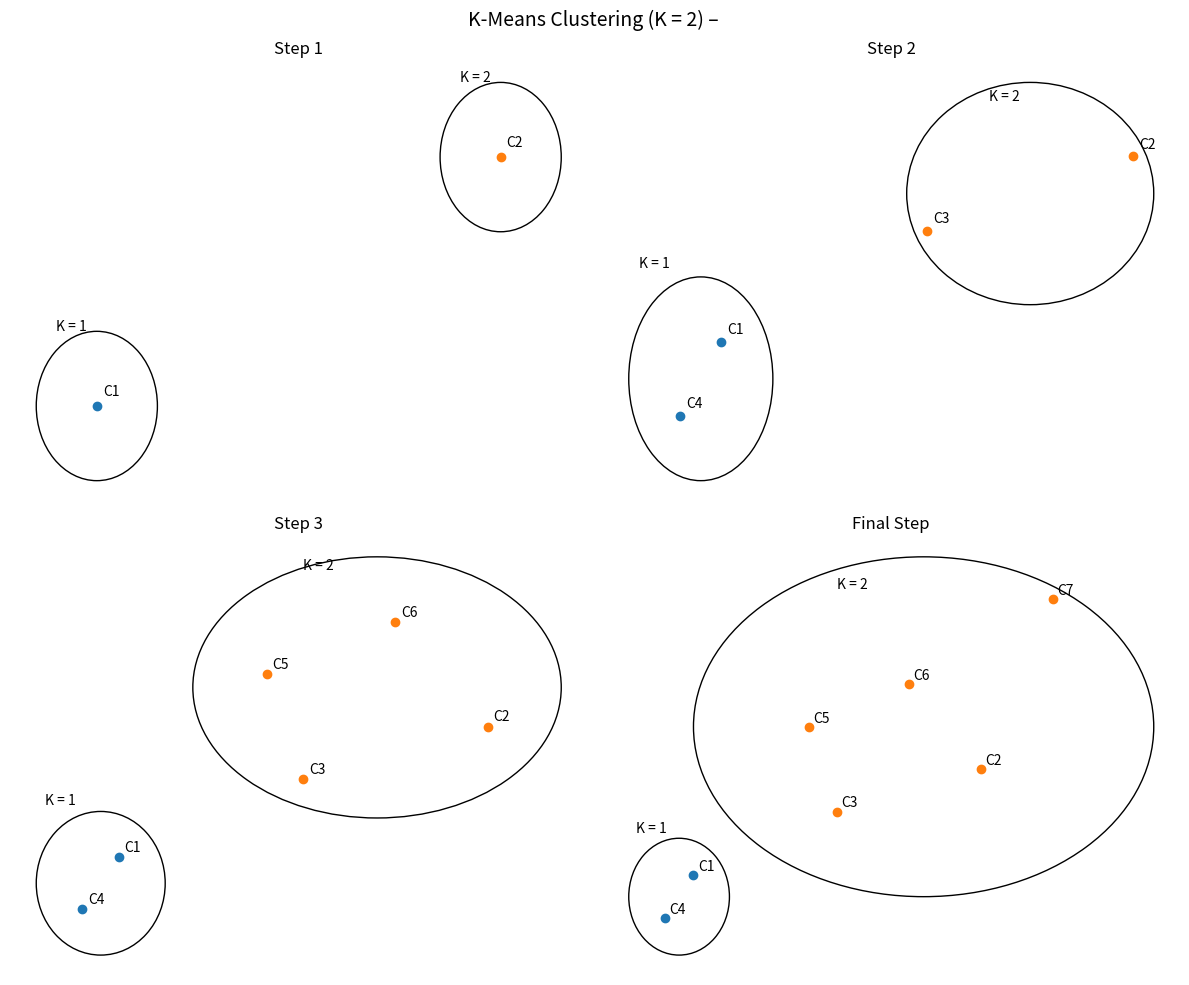

The script that saved this image:
import numpy as np
import matplotlib.pyplot as plt
from matplotlib.patches import Ellipse


print("K-MEANS CLUSTERING (K = 2)\n")

print("Given Data:")
data = {
    "C1": (20, 500),
    "C2": (40, 1000),
    "C3": (30, 800),
    "C4": (18, 300),
    "C5": (28, 1200),
    "C6": (35, 1400),
    "C7": (45, 1800),
}
for k, v in data.items():
    print(f"{k}: Age={v[0]}, Amount={v[1]}")

print("\nStep 1: Initial Centroids")
print("K = 1 -> C1 (20, 500)")
print("K = 2 -> C2 (40, 1000)")

print("\nStep 2: After assigning C3 and C4")
print("K = 1 -> C1, C4")
print("K = 2 -> C2, C3")

print("\nStep 3: After assigning C5 and C6")
print("K = 1 -> C1, C4")
print("K = 2 -> C2, C3, C5, C6")

print("\nStep 4: Final Assignment")
print("K = 1 -> C1, C4")
print("K = 2 -> C2, C3, C5, C6, C7")

# Final centroids
K1_final = np.array([[20, 500], [18, 300]])
K2_final = np.array([
    [40, 1000],
    [30, 800],
    [28, 1200],
    [35, 1400],
    [45, 1800]
])
centroid1 = K1_final.mean(axis=0)
centroid2 = K2_final.mean(axis=0)

print("\nFinal Centroids:")
print(f"K = 1 centroid = ({centroid1[0]:.1f}, {centroid1[1]:.1f})")
print(f"K = 2 centroid = ({centroid2[0]:.1f}, {centroid2[1]:.1f})")

# DIAGRAM
fig, axes = plt.subplots(2, 2, figsize=(12, 10))

# S1
K1 = np.array([[20, 500]])
K2 = np.array([[40, 1000]])

ax = axes[0, 0]
ax.scatter(K1[:, 0], K1[:, 1])
ax.scatter(K2[:, 0], K2[:, 1])
ax.text(20.3, 520, "C1")
ax.text(40.3, 1020, "C2")
ax.add_patch(Ellipse((20, 500), 6, 300, fill=False))
ax.add_patch(Ellipse((40, 1000), 6, 300, fill=False))
ax.text(18, 650, "K = 1")
ax.text(38, 1150, "K = 2")
ax.set_title("Step 1")
ax.axis("off")

K1 = np.array([[20, 500], [18, 300]])
K2 = np.array([[40, 1000], [30, 800]])

ax = axes[0, 1]
ax.scatter(K1[:, 0], K1[:, 1])
ax.scatter(K2[:, 0], K2[:, 1])
for i, l in enumerate(["C1", "C4"]):
    ax.text(K1[i, 0] + 0.3, K1[i, 1] + 20, l)
for i, l in enumerate(["C2", "C3"]):
    ax.text(K2[i, 0] + 0.3, K2[i, 1] + 20, l)
ax.add_patch(Ellipse((19, 400), 7, 550, fill=False))
ax.add_patch(Ellipse((35, 900), 12, 600, fill=False))
ax.text(16, 700, "K = 1")
ax.text(33, 1150, "K = 2")
ax.set_title("Step 2")
ax.axis("off")


K2 = np.array([[40, 1000], [30, 800], [28, 1200], [35, 1400]])

ax = axes[1, 0]
ax.scatter(K1[:, 0], K1[:, 1])
ax.scatter(K2[:, 0], K2[:, 1])
for i, l in enumerate(["C1", "C4"]):
    ax.text(K1[i, 0] + 0.3, K1[i, 1] + 20, l)
for i, l in enumerate(["C2", "C3", "C5", "C6"]):
    ax.text(K2[i, 0] + 0.3, K2[i, 1] + 20, l)
ax.add_patch(Ellipse((19, 400), 7, 550, fill=False))
ax.add_patch(Ellipse((34, 1150), 20, 1000, fill=False))
ax.text(16, 700, "K = 1")
ax.text(30, 1600, "K = 2")
ax.set_title("Step 3")
ax.axis("off")

# S4
K2 = K2_final

ax = axes[1, 1]
ax.scatter(K1[:, 0], K1[:, 1])
ax.scatter(K2[:, 0], K2[:, 1])
for i, l in enumerate(["C1", "C4"]):
    ax.text(K1[i, 0] + 0.3, K1[i, 1] + 20, l)
for i, l in enumerate(["C2", "C3", "C5", "C6", "C7"]):
    ax.text(K2[i, 0] + 0.3, K2[i, 1] + 20, l)
ax.add_patch(Ellipse((19, 400), 7, 550, fill=False))
ax.add_patch(Ellipse((36, 1200), 32, 1600, fill=False))  # C7 INSIDE
ax.text(16, 700, "K = 1")
ax.text(30, 1850, "K = 2")
ax.set_title("Final Step")
ax.axis("off")

plt.suptitle("K-Means Clustering (K = 2) – ", fontsize=14)
plt.tight_layout()
plt.show()
